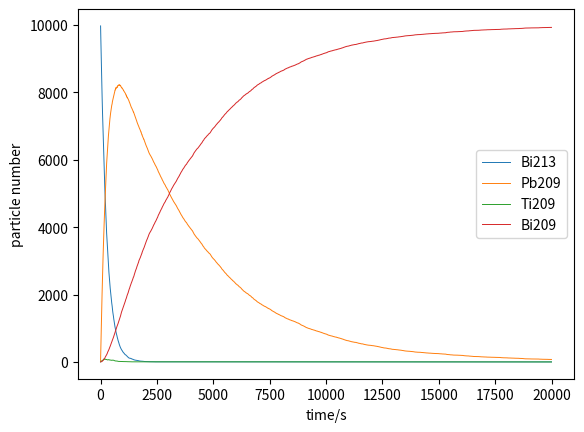

Here is the Python script that generated this plot:
import numpy as np
import matplotlib.pyplot as plt

bi213 = np.zeros(10000) + 1
ti209 = np.zeros(10000)
pb209 = np.zeros(10000)
bi209 = np.zeros(10000)
pb = 1-2**(-1/(46*60))
pt = 1-2**(-1/(2.2*60))
pp = 1-2**(-1/(3.3*60))
bi213number = np.zeros(20000)
ti209number = np.zeros(20000)
pb209number = np.zeros(20000)
bi209number = np.zeros(20000)


for i in range(20000):
    ap = np.int_(np.random.random(10000) > pp)
    at = np.int_(np.random.random(10000) > pt)
    ab = np.int_(np.random.random(10000) > pb)
    s = np.int_(np.random.random(10000) > 0.0209)
    ab1t = np.int_((ap + s)>=1)
    ab1p = np.int_((ap + (1-s))>=1)
    
    bi209 = bi209 + pb209 - pb209 * ab
    pb209 = pb209 * ab
    
    pb209 = pb209 + ti209 - ti209 * at
    ti209 = ti209 * at
    
    ti209 = ti209 + bi213 - bi213 * ab1t
    bi213 = bi213 * ab1t
    
    pb209 = pb209 + bi213 - bi213 * ab1p
    bi213 = bi213 * ab1p

    bi213number[i] = bi213.sum()
    ti209number[i] = ti209.sum()
    pb209number[i] = pb209.sum()
    bi209number[i] = bi209.sum()




plt.plot(np.arange(20000),bi213number,"-",label="Bi213",linewidth = 0.7)
plt.plot(np.arange(20000),pb209number,"-",label="Pb209",linewidth = 0.7)
plt.plot(np.arange(20000),ti209number,"-",label="Ti209",linewidth = 0.7)
plt.plot(np.arange(20000),bi209number,"-",label="Bi209",linewidth = 0.7)
plt.xlabel("time/s")
plt.ylabel("particle number")
plt.legend()
plt.savefig("ps3-2.png",dpi=600)